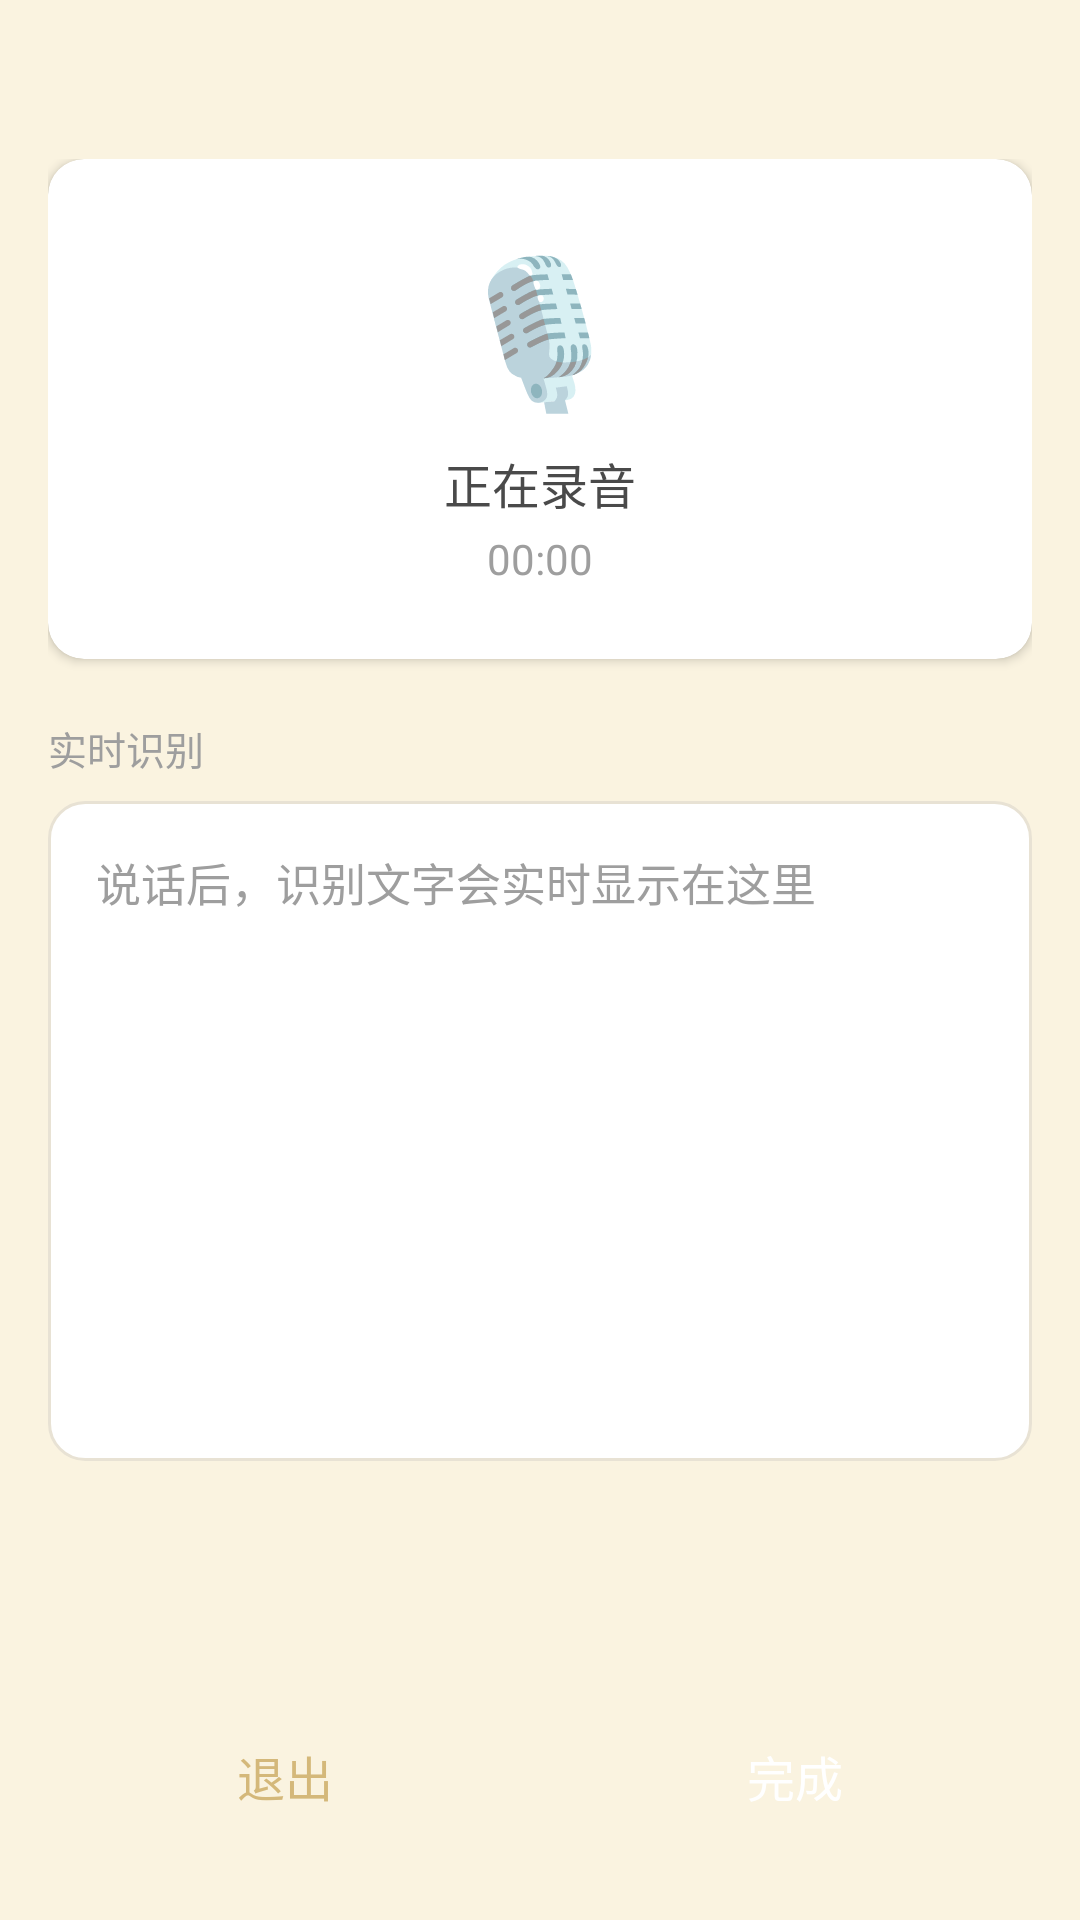

Layout XML and referenced resources for this Android screen:
<!-- AndroidManifest.xml: application theme AppTheme -->
<!-- res/layout/activity_recording.xml -->
<?xml version="1.0" encoding="utf-8"?>
<androidx.constraintlayout.widget.ConstraintLayout
    xmlns:android="http://schemas.android.com/apk/res/android"
    xmlns:app="http://schemas.android.com/apk/res-auto"
    android:layout_width="match_parent"
    android:layout_height="match_parent"
    android:background="@color/color_background">

    
    <LinearLayout
        android:id="@+id/recordingBody"
        android:layout_width="0dp"
        android:layout_height="wrap_content"
        android:orientation="vertical"
        app:layout_constraintBottom_toTopOf="@id/tvSpeechLanguage"
        app:layout_constraintEnd_toEndOf="parent"
        app:layout_constraintStart_toStartOf="parent"
        app:layout_constraintTop_toTopOf="parent"
        app:layout_constraintVertical_bias="0.5"
        android:layout_marginHorizontal="16dp"
        android:layout_marginVertical="20dp">

        <androidx.cardview.widget.CardView
            android:layout_width="match_parent"
            android:layout_height="wrap_content"
            android:elevation="2dp"
            app:cardBackgroundColor="@color/color_card"
            app:cardCornerRadius="12dp">

            <LinearLayout
                android:layout_width="match_parent"
                android:layout_height="wrap_content"
                android:gravity="center"
                android:orientation="vertical"
                android:padding="24dp">

                <TextView
                    android:id="@+id/tvMicIcon"
                    android:layout_width="wrap_content"
                    android:layout_height="wrap_content"
                    android:text="@string/recording_mic_symbol"
                    android:textSize="48sp" />

                <TextView
                    android:id="@+id/tvStatus"
                    android:layout_width="wrap_content"
                    android:layout_height="wrap_content"
                    android:layout_marginTop="8dp"
                    android:text="@string/recording_in_progress"
                    android:textColor="@color/color_text_primary"
                    android:textSize="16sp" />

                <TextView
                    android:id="@+id/tvDuration"
                    android:layout_width="wrap_content"
                    android:layout_height="wrap_content"
                    android:layout_marginTop="4dp"
                    android:text="@string/recording_initial_duration"
                    android:textColor="@color/color_text_secondary"
                    android:textSize="14sp" />

            </LinearLayout>

        </androidx.cardview.widget.CardView>

        <TextView
            android:layout_width="wrap_content"
            android:layout_height="wrap_content"
            android:layout_marginTop="20dp"
            android:text="@string/realtime_recognition"
            android:textColor="@color/color_text_secondary"
            android:textSize="13sp" />

        <ScrollView
            android:id="@+id/scrollView"
            android:layout_width="match_parent"
            android:layout_height="220dp"
            android:layout_marginTop="8dp"
            android:background="@drawable/bg_recognition_panel"
            android:fillViewport="true">

            <TextView
                android:id="@+id/tvRecognizedText"
                android:layout_width="match_parent"
                android:layout_height="match_parent"
                android:gravity="start|top"
                android:hint="@string/realtime_recognition_hint"
                android:lineSpacingMultiplier="1.4"
                android:padding="16dp"
                android:textColor="@color/color_text_primary"
                android:textColorHint="@color/color_text_secondary"
                android:textSize="15sp" />

        </ScrollView>

    </LinearLayout>

    <TextView
        android:id="@+id/tvSpeechLanguage"
        android:layout_width="0dp"
        android:layout_height="wrap_content"
        android:layout_marginHorizontal="20dp"
        android:layout_marginBottom="8dp"
        android:gravity="center"
        android:textColor="@color/color_text_secondary"
        android:textSize="12sp"
        app:layout_constraintBottom_toTopOf="@id/recordingActionBar"
        app:layout_constraintStart_toStartOf="parent"
        app:layout_constraintEnd_toEndOf="parent" />

    
    <LinearLayout
        android:id="@+id/recordingActionBar"
        android:layout_width="0dp"
        android:layout_height="wrap_content"
        android:orientation="horizontal"
        app:layout_constraintBottom_toBottomOf="parent"
        app:layout_constraintEnd_toEndOf="parent"
        app:layout_constraintStart_toStartOf="parent"
        android:layout_marginHorizontal="16dp"
        android:layout_marginBottom="20dp">

        <Button
            android:id="@+id/btnCancel"
            style="@style/AppButton.Secondary"
            android:layout_width="0dp"
            android:layout_height="56dp"
            android:layout_weight="1"
            android:text="@string/exit_recording"
            android:textSize="16sp" />

        <View
            android:layout_width="12dp"
            android:layout_height="56dp" />

        <Button
            android:id="@+id/btnFinish"
            style="@style/AppButton.Primary"
            android:layout_width="0dp"
            android:layout_height="56dp"
            android:layout_weight="1"
            android:text="@string/finish_recording"
            android:textSize="16sp" />

    </LinearLayout>

</androidx.constraintlayout.widget.ConstraintLayout>
<!-- resources referenced by this layout -->
<resources>
  <color name="color_background">#FAF3E0</color>
  <color name="color_card">#FFFFFF</color>
  <color name="color_text_primary">#4A4A4A</color>
  <color name="color_text_secondary">#9E9E9E</color>
  <!-- drawable bg_recognition_panel (drawable) -->
  <?xml version="1.0" encoding="utf-8"?>
  <shape xmlns:android="http://schemas.android.com/apk/res/android"
      android:shape="rectangle">
      <solid android:color="@color/color_card" />
      <stroke
          android:width="1dp"
          android:color="@color/color_divider" />
      <corners android:radius="12dp" />
  </shape>
  <string name="exit_recording">退出</string>
  <string name="finish_recording">完成</string>
  <string name="realtime_recognition">实时识别</string>
  <string name="realtime_recognition_hint">说话后，识别文字会实时显示在这里</string>
  <string name="recording_in_progress">正在录音</string>
  <string name="recording_initial_duration">00:00</string>
  <string name="recording_mic_symbol">🎙️</string>
  <style name="AppButton.Primary">
          <item name="backgroundTint">@color/color_accent</item>
          <item name="android:textColor">@color/white</item>
      </style>
  <style name="AppButton.Secondary" parent="Widget.MaterialComponents.Button.OutlinedButton">
          <item name="strokeColor">@color/color_accent</item>
          <item name="android:textColor">@color/color_accent</item>
          <item name="cornerRadius">8dp</item>
          <item name="android:letterSpacing">0</item>
      </style>
  <style name="AppTheme" parent="Theme.MaterialComponents.Light.NoActionBar">
          <item name="colorPrimary">@color/color_accent</item>
          <item name="colorPrimaryVariant">@color/color_status_bar</item>
          <item name="colorOnPrimary">@color/white</item>
          <item name="colorSecondary">@color/color_accent</item>
          <item name="android:windowBackground">@color/color_background</item>
          <item name="android:statusBarColor">@color/color_status_bar</item>
          <item name="android:windowLightStatusBar">true</item>
          <item name="android:navigationBarColor">@color/color_background</item>
      </style>
  <color name="color_divider">#E8E2D4</color>
  <color name="color_accent">#D4B87A</color>
  <color name="white">#FFFFFF</color>
  <color name="color_status_bar">#F0E6CC</color>
</resources>
